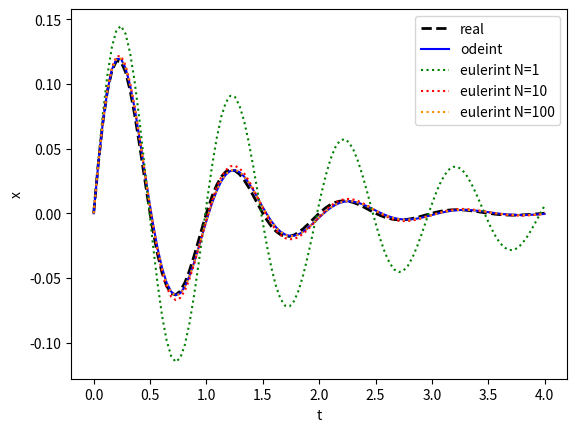

The script that saved this image:
from matplotlib.pylab import *
from scipy.integrate import odeint
import numpy as np

a = -1.

m = 1 #kg
f = 1.0 #Hz
e = 0.2
w = 2 * np.pi * f
k = m * w**2
c = 2 * e * w * m

def eulerint(zp, z0, t, Nsubdivisiones):
	Nt = len(t)
	Ndim = len(z0)

	z = np.zeros((Nt, Ndim))
	z[0, :] = z0

	for i in range(1, Nt):
		t_anterior = t[i-1]
		dt = (t[i]- t[i-1])/Nsubdivisiones
		z_temp = z[i-1, :].copy()
		for k in range(Nsubdivisiones):
			z_temp += dt*zp(z_temp, t_anterior + k*dt)
		z[i, :] = z_temp
	return z


def zp(z, t):
    zp = np.zeros(2)
    zp[0] = z[1]
    zp[1] = -(c/m) * z[1] - (k/m) * z[0]
    return zp

z0 = np.array([0, 1])
y = c/(2*m)
A = np.sqrt(z0[0]**2 + ((z0[1] + y*z0[0])/w)**2)
t = np.linspace(0, 4., 100)

z_odeint = odeint(zp, z0, t)
z_real = A * np.exp(-y*t) * np.sin(w*t)

z_euler1 = eulerint(zp, z0, t, 1)
z_euler10 = eulerint(zp, z0, t, 10)
z_euler100 = eulerint(zp, z0, t, 100)

figure(1)
plot(t, z_real, "--",color = "black", linewidth = 2,label="real")
plot(t, z_odeint[:,0],"b",label="odeint")
plot(t,z_euler1[:,0], "g:",label="eulerint N=1")
plot(t,z_euler10[:,0], ":",color = "red", label="eulerint N=10")
plot(t,z_euler100[:,0], ":", color = "darkorange", label="eulerint N=100")
xlabel('t')
ylabel('x')
legend()
savefig("Entrega4.png")
show()